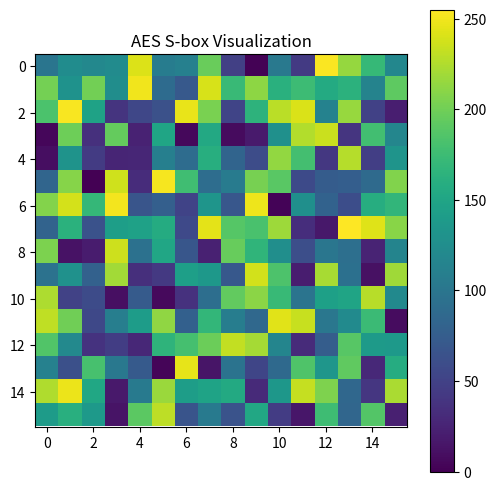
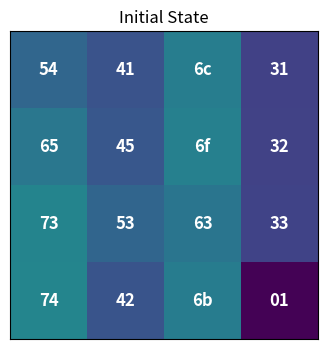
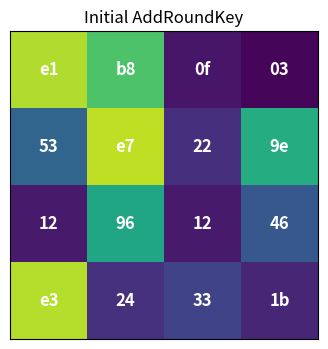
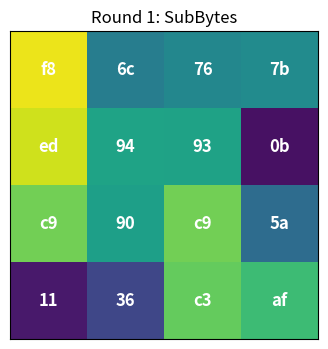
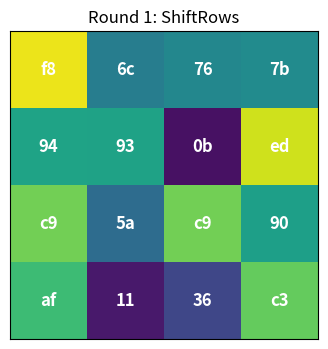
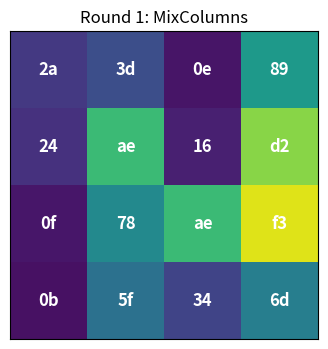
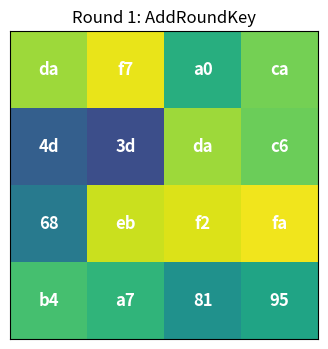
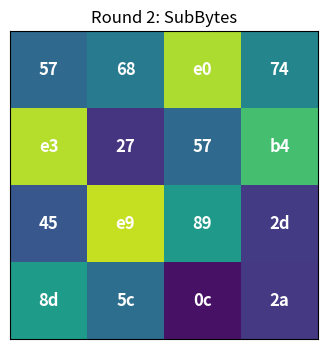
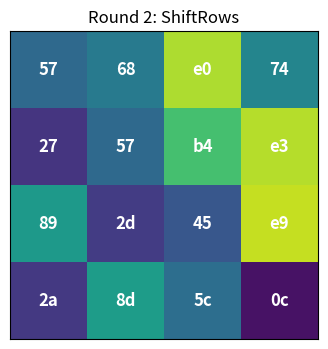
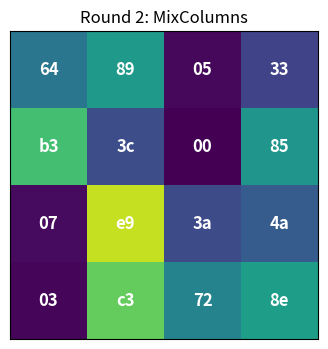
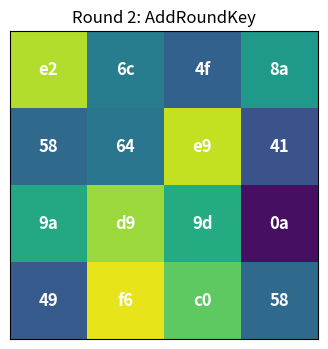
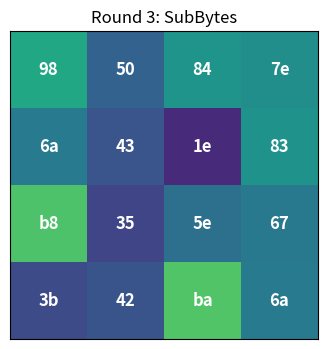
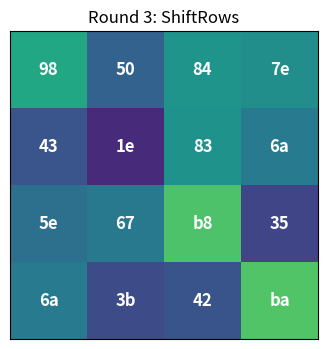
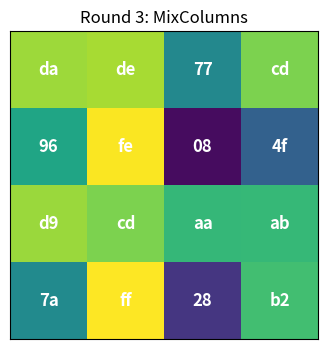
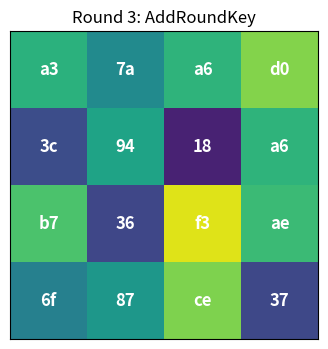
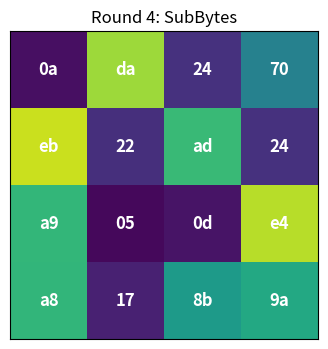

Write Python code to recreate these figures, in order.
# ------------------------------------
# AES S-box generation + visualization
# Google Colab ready
# ------------------------------------

import matplotlib.pyplot as plt
import numpy as np
import matplotlib.colors as mcolors

# ------------------------------------
# GF(2^8) multiplicative inverse
# ------------------------------------
def gf_inv(a):
    if a == 0:
        return 0

    r0, r1 = 0x11b, a
    t0, t1 = 0, 1

    while r1 != 0:
        shift = (r0.bit_length() - 1) - (r1.bit_length() - 1)

        if shift < 0:
            r0, r1 = r1, r0
            t0, t1 = t1, t0
            shift = (r0.bit_length() - 1) - (r1.bit_length() - 1)

        r0 ^= (r1 << shift)
        t0 ^= (t1 << shift)

    inv = t0

    while inv.bit_length() > 8:
        shift = inv.bit_length() - 9
        inv ^= 0x11b << shift

    return inv & 0xFF

# ------------------------------------
# Build AES S-box
# ------------------------------------
def build_sbox():
    sbox = [0] * 256

    for x in range(256):
        y = gf_inv(x)

        result = 0

        for i in range(8):
            bit = (
                ((y >> i) & 1) ^
                ((y >> ((i + 4) % 8)) & 1) ^
                ((y >> ((i + 5) % 8)) & 1) ^
                ((y >> ((i + 6) % 8)) & 1) ^
                ((y >> ((i + 7) % 8)) & 1) ^
                ((0x63 >> i) & 1)
            )

            result |= (bit << i)

        sbox[x] = result

    return sbox

# Generate S-box
SBOX = build_sbox()

print("AES S-box (16x16 hex table):\n")

for i in range(16):
    row = SBOX[i*16:(i+1)*16]
    print(" ".join(f"{b:02x}" for b in row))

# ------------------------------------
# Visualize S-box
# ------------------------------------
plt.figure(figsize=(6, 6))
plt.title("AES S-box Visualization")

plt.imshow(
    [SBOX[i*16:(i+1)*16] for i in range(16)],
    interpolation="nearest",
    cmap="viridis"
)

plt.colorbar()
plt.show()

# ------------------------------------
# AES Standard S-box
# ------------------------------------
s_box = SBOX

# ------------------------------------
# PKCS#7 Padding
# ------------------------------------
def pkcs7_pad(data):
    pad_len = 16 - (len(data) % 16)
    return data + bytes([pad_len] * pad_len)

# ------------------------------------
# AES Helper Functions
# ------------------------------------
def sub_bytes(state):
    return np.array(
        [[s_box[b] for b in row] for row in state],
        dtype=int
    )

def shift_rows(state):
    new_state = np.zeros_like(state)

    for i in range(4):
        new_state[i] = np.roll(state[i], -i)

    return new_state

def add_round_key(state, key):
    return state ^ key

def gmul(a, b):
    p = 0

    for _ in range(8):
        if b & 1:
            p ^= a

        hi = a & 0x80
        a = (a << 1) & 0xFF

        if hi:
            a ^= 0x1b

        b >>= 1

    return p

def mix_columns(state):
    new_state = np.zeros_like(state)

    for c in range(4):
        col = state[:, c]

        new_state[0, c] = (
            gmul(col[0], 2) ^
            gmul(col[1], 3) ^
            col[2] ^
            col[3]
        )

        new_state[1, c] = (
            col[0] ^
            gmul(col[1], 2) ^
            gmul(col[2], 3) ^
            col[3]
        )

        new_state[2, c] = (
            col[0] ^
            col[1] ^
            gmul(col[2], 2) ^
            gmul(col[3], 3)
        )

        new_state[3, c] = (
            gmul(col[0], 3) ^
            col[1] ^
            col[2] ^
            gmul(col[3], 2)
        )

    return new_state

# ------------------------------------
# Visualization Function
# ------------------------------------
def visualize_state(state, title="AES State"):
    fig, ax = plt.subplots(figsize=(4, 4))

    cmap = plt.cm.viridis
    norm = mcolors.Normalize(vmin=0, vmax=255)

    ax.imshow(state, cmap=cmap, norm=norm)

    for i in range(4):
        for j in range(4):
            ax.text(
                j,
                i,
                f"{state[i, j]:02x}",
                ha='center',
                va='center',
                color='white',
                fontsize=12,
                fontweight='bold'
            )

    ax.set_xticks([])
    ax.set_yticks([])
    ax.set_title(title)

    plt.show()

# ------------------------------------
# Prepare Plaintext
# ------------------------------------
plaintext = b'TestAESBlock123'
plaintext = pkcs7_pad(plaintext)

state = np.array(
    [[plaintext[row + 4*col] for col in range(4)] for row in range(4)],
    dtype=int
)

visualize_state(state, "Initial State")

# ------------------------------------
# Round Keys (Demo Only)
# ------------------------------------
round_keys = [
    np.random.randint(0, 256, (4, 4))
    for _ in range(11)
]

# ------------------------------------
# AES Encryption Visualization
# ------------------------------------
all_steps = []

# Initial AddRoundKey
state = add_round_key(state, round_keys[0])
all_steps.append(("Initial AddRoundKey", state.copy()))

# Main Rounds
for rnd in range(1, 10):

    state = sub_bytes(state)
    all_steps.append((f"Round {rnd}: SubBytes", state.copy()))

    state = shift_rows(state)
    all_steps.append((f"Round {rnd}: ShiftRows", state.copy()))

    state = mix_columns(state)
    all_steps.append((f"Round {rnd}: MixColumns", state.copy()))

    state = add_round_key(state, round_keys[rnd])
    all_steps.append((f"Round {rnd}: AddRoundKey", state.copy()))

# Final Round
state = sub_bytes(state)
all_steps.append(("Final Round: SubBytes", state.copy()))

state = shift_rows(state)
all_steps.append(("Final Round: ShiftRows", state.copy()))

state = add_round_key(state, round_keys[10])
all_steps.append(("Final Round: AddRoundKey - Ciphertext", state.copy()))

# ------------------------------------
# Display All Steps
# ------------------------------------
for title, st in all_steps:
    visualize_state(st, title)
